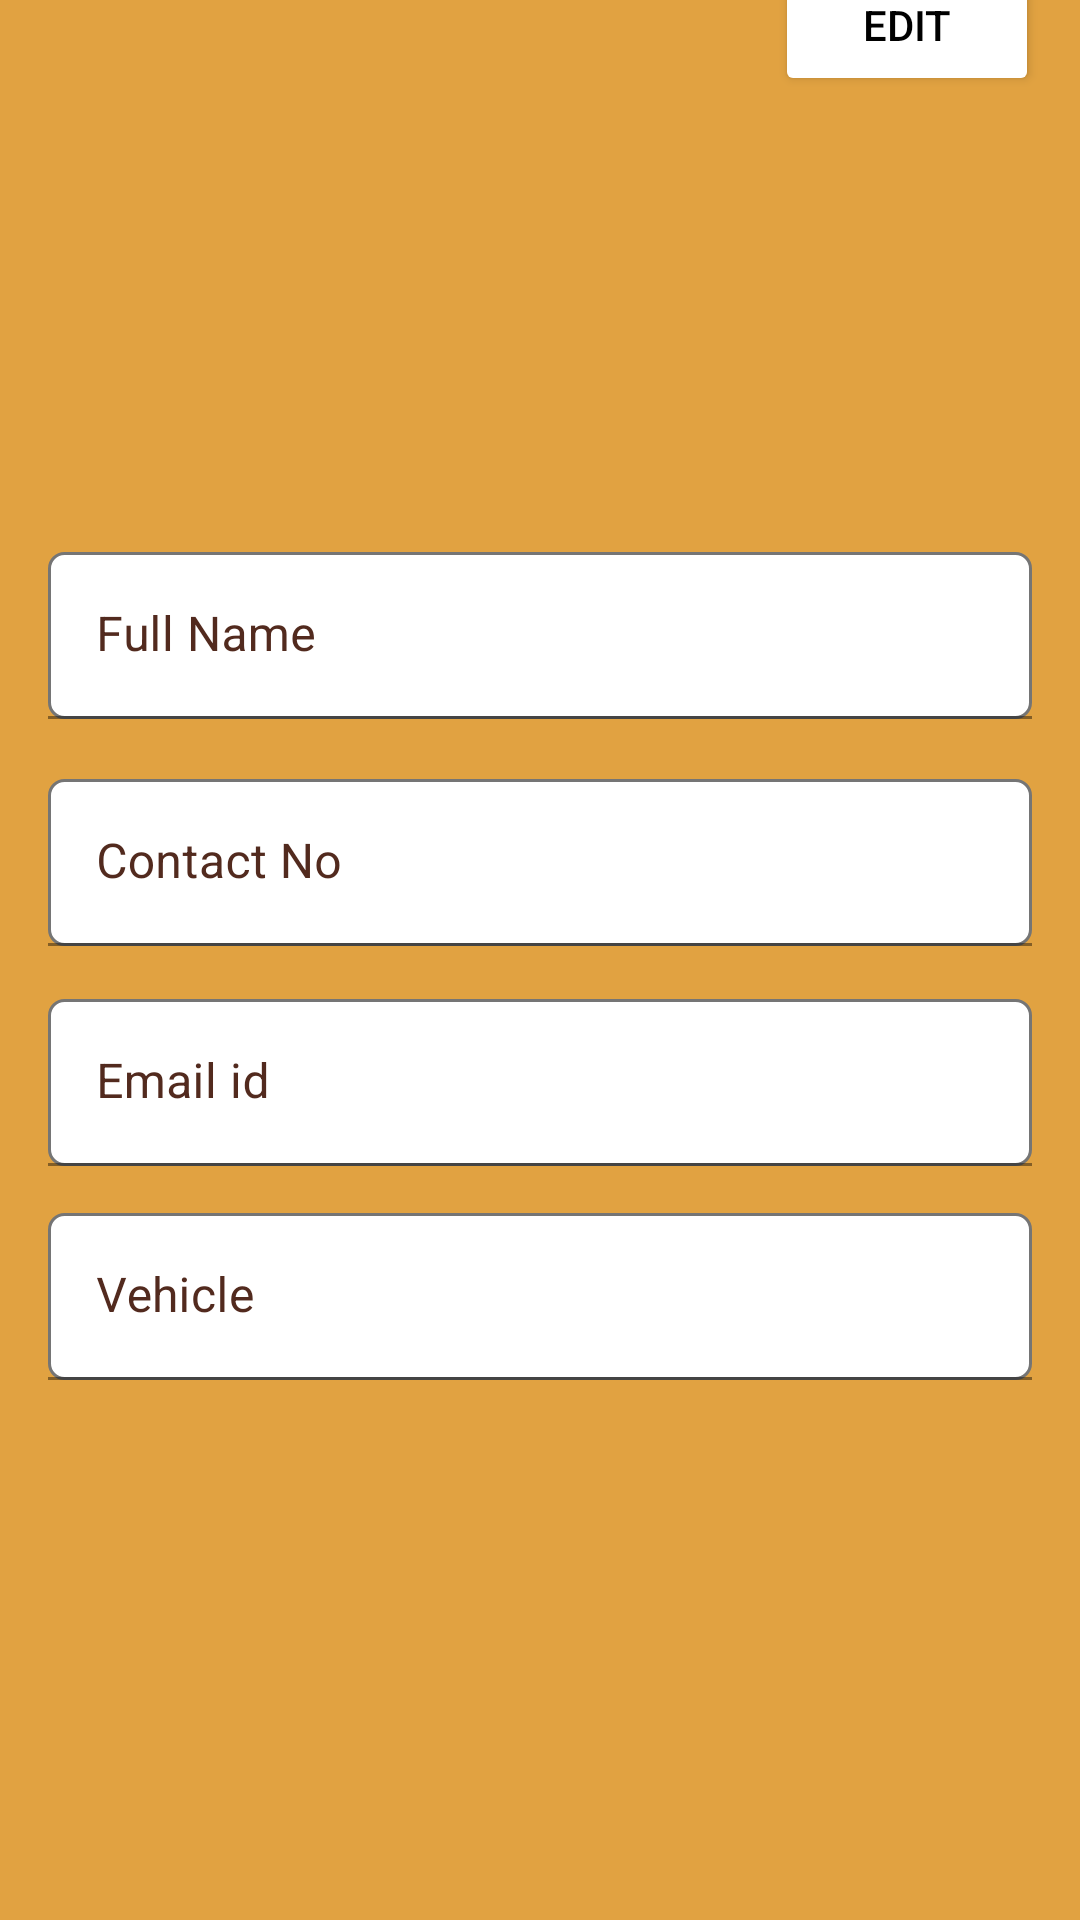

Reconstruct the res/layout file that produces this screen, plus the resources it refers to.
<!-- AndroidManifest.xml: application theme Theme.MyApplication -->
<!-- res/layout/fragment_profile.xml -->
<?xml version="1.0" encoding="utf-8"?>
<androidx.constraintlayout.widget.ConstraintLayout xmlns:android="http://schemas.android.com/apk/res/android"
    xmlns:app="http://schemas.android.com/apk/res-auto"
    xmlns:tools="http://schemas.android.com/tools"
    android:layout_width="match_parent"
    android:layout_height="match_parent"
    android:background="#E1A241"
    tools:context=".ProfileFragment">

    <com.google.android.material.textfield.TextInputLayout
        android:id="@+id/user_name_layout"
        android:layout_width="0dp"
        android:layout_height="wrap_content"
        android:layout_marginStart="16dp"
        android:layout_marginTop="10dp"
        android:layout_marginEnd="16dp"
        android:hint="@string/full_name"
        android:textColorHint="#522A1E"
        app:layout_constraintBottom_toBottomOf="parent"
        app:layout_constraintEnd_toEndOf="parent"
        app:layout_constraintHorizontal_bias="0.0"
        app:layout_constraintStart_toStartOf="parent"
        app:layout_constraintTop_toTopOf="parent"
        app:layout_constraintVertical_bias="0.303" >

    <com.google.android.material.textfield.TextInputEditText
        android:id="@+id/edit_text_1"
        android:layout_width="match_parent"
        android:layout_height="wrap_content"
        android:enabled="false"
        android:background="@drawable/custom_button"
        android:inputType="text"
        android:textColor="@color/black"
        android:textColorHint="@color/black"
       />
    </com.google.android.material.textfield.TextInputLayout>

    <com.google.android.material.textfield.TextInputLayout
        android:id="@+id/user_contact_layout"
        android:layout_width="0dp"
        android:layout_height="wrap_content"
        android:layout_marginStart="16dp"
        android:layout_marginTop="10dp"
        android:layout_marginEnd="16dp"


        android:textColorHint="@color/maroon"
        app:layout_constraintBottom_toBottomOf="parent"
        app:layout_constraintEnd_toEndOf="parent"
        app:layout_constraintHorizontal_bias="0.0"
        app:layout_constraintStart_toStartOf="parent"
        app:layout_constraintTop_toBottomOf="@id/user_name_layout"
        app:layout_constraintVertical_bias="0.03" >

        <com.google.android.material.textfield.TextInputEditText
            android:id="@+id/edit_text_2"
            android:layout_width="match_parent"
            android:layout_height="wrap_content"
            android:enabled="false"
            android:hint="@string/contact_no"
            android:background="@drawable/custom_button"
            android:inputType="text"
            android:textColor="@color/black"
            android:textColorHint="@color/black"
            />
    </com.google.android.material.textfield.TextInputLayout>

    <com.google.android.material.textfield.TextInputLayout
        android:id="@+id/user_email_layout"
        android:layout_width="0dp"
        android:layout_height="wrap_content"
        android:layout_marginStart="16dp"
        android:layout_marginTop="10dp"
        android:layout_marginEnd="16dp"
        android:hint="@string/email_id"
        app:layout_constraintTop_toBottomOf="@id/user_contact_layout"
        android:textColorHint="#522A1E"
        app:layout_constraintBottom_toBottomOf="parent"
        app:layout_constraintEnd_toEndOf="parent"
        app:layout_constraintHorizontal_bias="0.0"
        app:layout_constraintStart_toStartOf="parent"
        app:layout_constraintVertical_bias="0.03" >

        <com.google.android.material.textfield.TextInputEditText
            android:id="@+id/edit_text_3"
            android:layout_width="match_parent"
            android:layout_height="wrap_content"
            android:enabled="false"
            android:background="@drawable/custom_button"
            android:inputType="text"
            android:textColor="@color/black"
            android:textColorHint="@color/black"
            />
    </com.google.android.material.textfield.TextInputLayout>
    <com.google.android.material.textfield.TextInputLayout
        android:id="@+id/vehicle_email_layout"
        android:layout_width="0dp"
        android:layout_height="wrap_content"
        android:layout_marginStart="16dp"
        android:layout_marginTop="10dp"
        android:layout_marginEnd="16dp"
        android:hint="@string/vehicle"
        app:layout_constraintTop_toBottomOf="@id/user_email_layout"
        android:textColorHint="#522A1E"
        app:layout_constraintBottom_toBottomOf="parent"
        app:layout_constraintEnd_toEndOf="parent"
        app:layout_constraintHorizontal_bias="0.0"
        app:layout_constraintStart_toStartOf="parent"
        app:layout_constraintVertical_bias="0.03" >

        <com.google.android.material.textfield.TextInputEditText
            android:id="@+id/edit_text_4"
            android:layout_width="match_parent"
            android:layout_height="wrap_content"
            android:enabled="false"
            android:background="@drawable/custom_button"
            android:inputType="text"
            android:textColor="@color/black"
            android:textColorHint="@color/black"
            />
    </com.google.android.material.textfield.TextInputLayout>

    <Button
        android:id="@+id/edit_button"
        android:layout_width="wrap_content"
        android:layout_height="wrap_content"
        android:layout_marginBottom="624dp"
        android:backgroundTint="@color/white"
        android:text="Edit"
        android:textColor="@color/black"
        app:layout_constraintBottom_toBottomOf="parent"
        app:layout_constraintEnd_toEndOf="parent"
        app:layout_constraintHorizontal_bias="0.95"
        app:layout_constraintStart_toStartOf="parent"
        app:layout_constraintTop_toTopOf="parent" />

    <Button
        android:id="@+id/update_button"
        android:layout_width="match_parent"
        android:layout_height="wrap_content"
        android:layout_marginStart="10dp"
        android:layout_marginEnd="10dp"
        android:backgroundTint="#522A1E"
        android:text="@string/update"
        android:visibility="invisible"
        android:textColor="#C29C48"
        app:layout_constraintBottom_toBottomOf="parent"
        app:layout_constraintEnd_toEndOf="parent"
        app:layout_constraintHorizontal_bias="1.0"
        app:layout_constraintStart_toStartOf="parent"
        app:layout_constraintTop_toBottomOf="@id/vehicle_email_layout"
        app:layout_constraintVertical_bias="0.131" />

</androidx.constraintlayout.widget.ConstraintLayout>
<!-- resources referenced by this layout -->
<resources>
  <color name="black">#FF000000</color>
  <color name="maroon">#522A1E</color>
  <color name="white">#FFFFFFFF</color>
  <!-- drawable custom_button (drawable) -->
  <?xml version="1.0" encoding="utf-8"?>
  <shape xmlns:android="http://schemas.android.com/apk/res/android"
      android:shape="rectangle">
  
      
      <solid android:color="@color/white"/>
  
      
      <stroke
  
          android:width="1dp"
          android:color="#757575"/>
  
      
      <corners android:radius="5dp"/>
  </shape>
  <string name="contact_no">Contact No</string>
  <string name="email_id">Email id</string>
  <string name="full_name">Full Name</string>
  <string name="update">update</string>
  <string name="vehicle">Vehicle</string>
  <style name="Theme.MyApplication" parent="Theme.MaterialComponents.DayNight.NoActionBar">
          
          <item name="colorPrimary">@color/purple_500</item>
          <item name="colorPrimaryVariant">@color/maroon</item>
          <item name="colorOnPrimary">@color/white</item>
          
          <item name="colorSecondary">@color/teal_200</item>
          <item name="colorSecondaryVariant">@color/teal_700</item>
          <item name="colorOnSecondary">@color/black</item>
          
          <item name="android:statusBarColor">?attr/colorPrimaryVariant</item>
          
      </style>
  <color name="purple_500">#FF6200EE</color>
  <color name="teal_200">#FF03DAC5</color>
  <color name="teal_700">#FF018786</color>
</resources>
